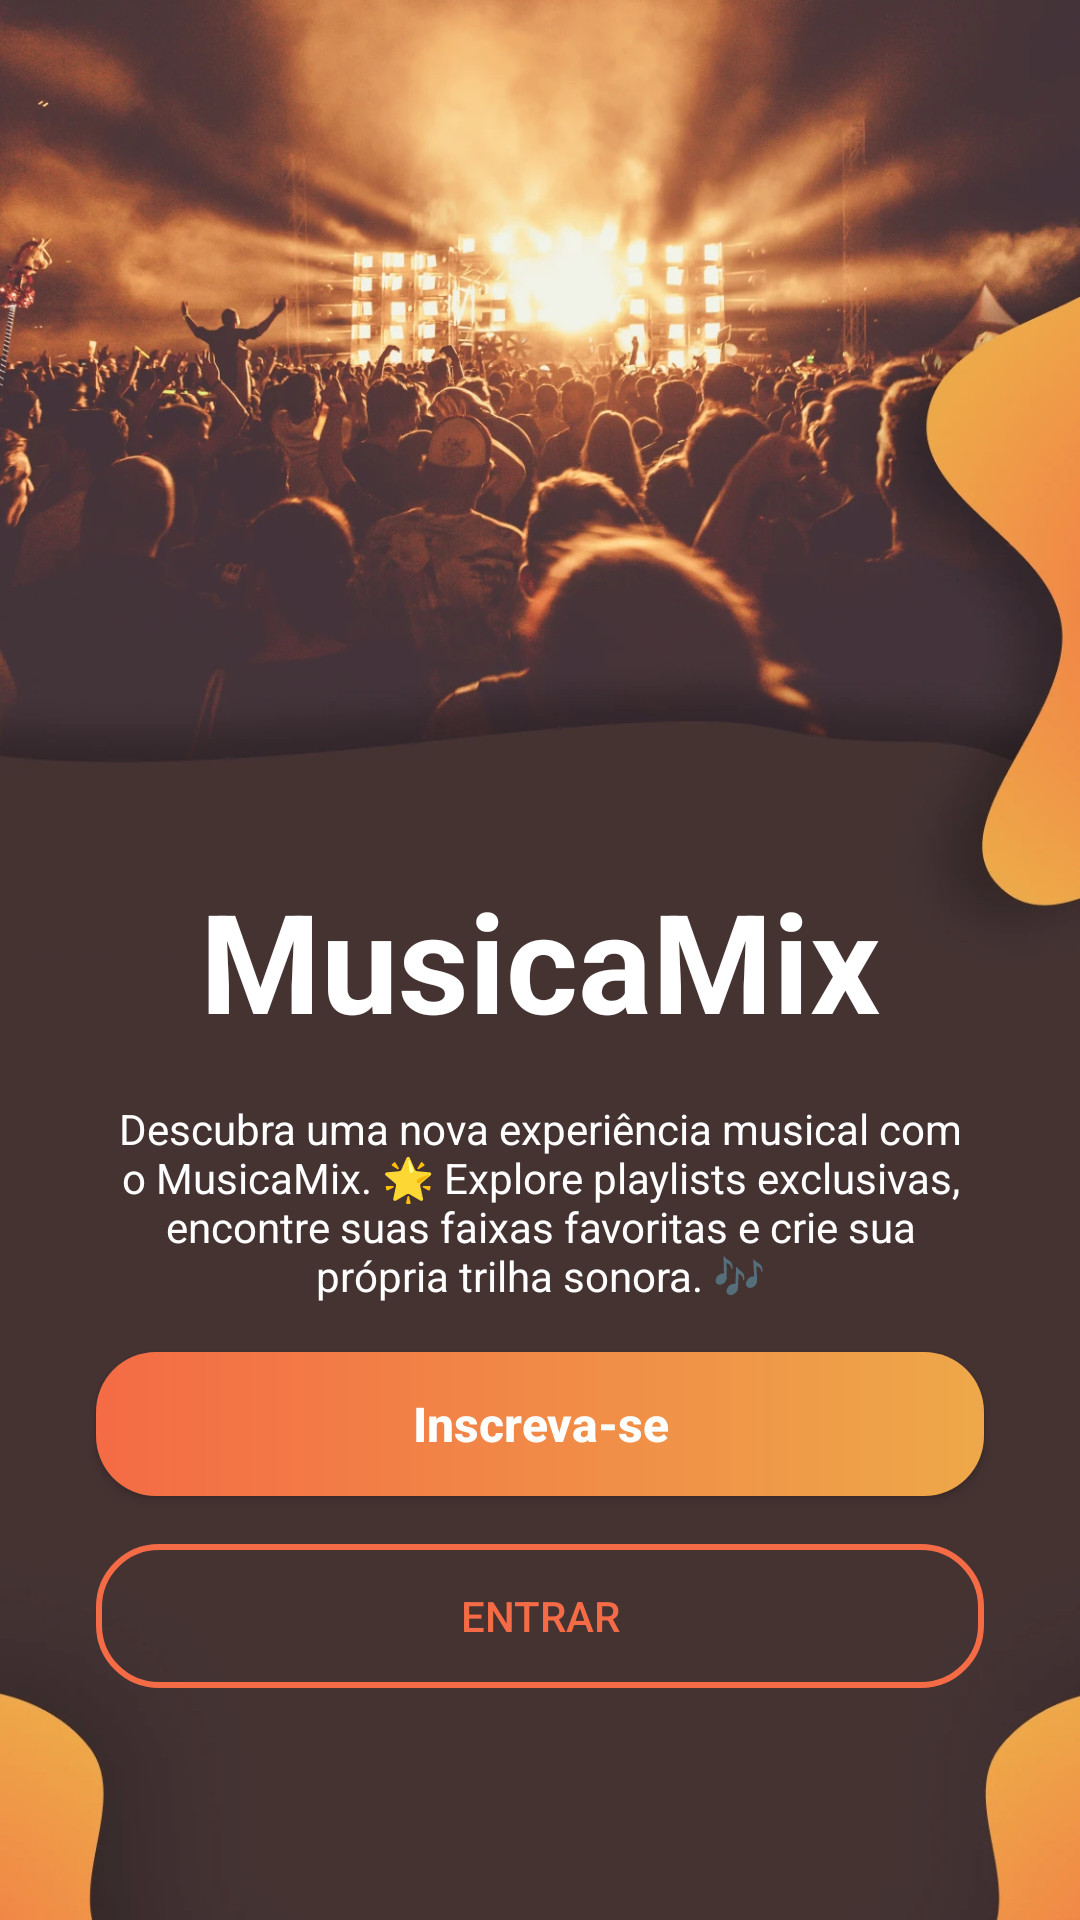

Here is an Android app screen rendered from its layout file. Give the layout XML and the strings, colors and styles it references.
<!-- AndroidManifest.xml: application theme Theme.MusicaMix -->
<!-- res/layout/activity_intro.xml -->
<?xml version="1.0" encoding="utf-8"?>
<androidx.constraintlayout.widget.ConstraintLayout xmlns:android="http://schemas.android.com/apk/res/android"
    xmlns:app="http://schemas.android.com/apk/res-auto"
    xmlns:tools="http://schemas.android.com/tools"
    android:id="@+id/main"
    android:layout_width="match_parent"
    android:layout_height="match_parent"
    tools:context="Activity.IntroActivity">


    <ImageView
        android:id="@+id/image_Intro"
        android:layout_width="match_parent"
        android:layout_height="match_parent"
        android:scaleType="centerCrop"
        android:src="@drawable/img_background_intro"
        app:layout_constraintEnd_toEndOf="parent"
        app:layout_constraintStart_toStartOf="parent"
        app:layout_constraintTop_toTopOf="parent" />


    <TextView
        android:id="@+id/text_TileIntro"
        android:layout_width="wrap_content"
        android:layout_height="wrap_content"
        android:text="@string/musicamix"
        android:textAlignment="center"
        android:textColor="@color/white"
        android:textSize="46sp"
        android:textStyle="bold"
        app:layout_constraintBottom_toBottomOf="@+id/image_Intro"
        app:layout_constraintEnd_toEndOf="parent"
        app:layout_constraintStart_toStartOf="@+id/image_Intro"
        app:layout_constraintTop_toTopOf="@+id/image_Intro" />


    <TextView
        android:id="@+id/text_intro"
        android:layout_width="0dp"
        android:layout_height="wrap_content"
        android:layout_marginStart="32dp"
        android:layout_marginTop="16dp"
        android:layout_marginEnd="32dp"
        android:gravity="center"
        android:text="@string/descubra_uma_nova_experi_ncia_musical_com_o_musicamix_explore_playlists_exclusivas_encontre_suas_faixas_favoritas_e_crie_sua_pr_pria_trilha_sonora"
        android:textColor="@color/white"
        app:layout_constraintEnd_toEndOf="parent"
        app:layout_constraintStart_toStartOf="parent"
        app:layout_constraintTop_toBottomOf="@id/text_TileIntro" />

    <androidx.appcompat.widget.AppCompatButton
        android:id="@+id/btn_Inscrevase"
        android:layout_width="0dp"
        android:layout_height="wrap_content"
        android:layout_marginStart="32dp"
        android:layout_marginTop="16dp"
        android:layout_marginEnd="32dp"
        android:background="@drawable/fundo_gradiente"
        android:text="@string/insceva_se"
        android:textAllCaps="false"
        android:textColor="@color/white"
        android:textSize="16sp"
        android:textStyle="bold"
        app:layout_constraintEnd_toEndOf="parent"
        app:layout_constraintStart_toStartOf="parent"
        app:layout_constraintTop_toBottomOf="@id/text_intro" />

    <androidx.appcompat.widget.AppCompatButton
        android:id="@+id/btn_Entrar"
        android:layout_width="0dp"
        android:layout_height="wrap_content"
        android:layout_marginStart="32dp"
        android:layout_marginTop="16dp"
        android:layout_marginEnd="32dp"
        android:background="@drawable/fundo_gradiente_transparente"
        android:text="@string/entrar"
        android:textColor="@color/orangered"
        app:layout_constraintEnd_toEndOf="parent"
        app:layout_constraintStart_toStartOf="parent"
        app:layout_constraintTop_toBottomOf="@id/btn_Inscrevase" />


</androidx.constraintlayout.widget.ConstraintLayout>
<!-- resources referenced by this layout -->
<resources>
  <color name="orangered">#F46B45</color>
  <color name="white">#FFFFFFFF</color>
  <!-- drawable fundo_gradiente (drawable) -->
  <?xml version="1.0" encoding="utf-8"?>
  <shape android:shape="rectangle"
      xmlns:android="http://schemas.android.com/apk/res/android">
  
      <gradient
          android:startColor="@color/orangered"
          android:endColor="@color/brightmustard"
          android:angle="360"/>  
      <corners android:radius="20dp"/> 
  
  
  </shape>
  <!-- drawable fundo_gradiente_transparente (drawable) -->
  <?xml version="1.0" encoding="utf-8"?>
  <shape  android:shape="rectangle" xmlns:android="http://schemas.android.com/apk/res/android">
  
  
      <solid android:color="@color/transparent" />
      <corners android:radius="20dp" />
  
      <stroke
          android:width="2dp"
          android:color="@color/orangered" />
  
  
      </shape>
  <!-- drawable img_background_intro: webp bitmap (drawable-hdpi, 41898 bytes) -->
  <string name="descubra_uma_nova_experi_ncia_musical_com_o_musicamix_explore_playlists_exclusivas_encontre_suas_faixas_favoritas_e_crie_sua_pr_pria_trilha_sonora">Descubra uma nova experiência musical com o MusicaMix. 🌟 Explore playlists exclusivas, encontre suas faixas favoritas e crie sua própria trilha sonora. 🎶</string>
  <string name="entrar">Entrar</string>
  <string name="insceva_se">Inscreva-se</string>
  <string name="musicamix">MusicaMix</string>
  <style name="Theme.MusicaMix" parent="Base.Theme.MusicaMix" />
  <color name="brightmustard">#EEA849</color>
  <color name="transparent">#00000000</color>
  <style name="Base.Theme.MusicaMix" parent="Theme.Material3.DayNight.NoActionBar">
          
          
      </style>
</resources>
